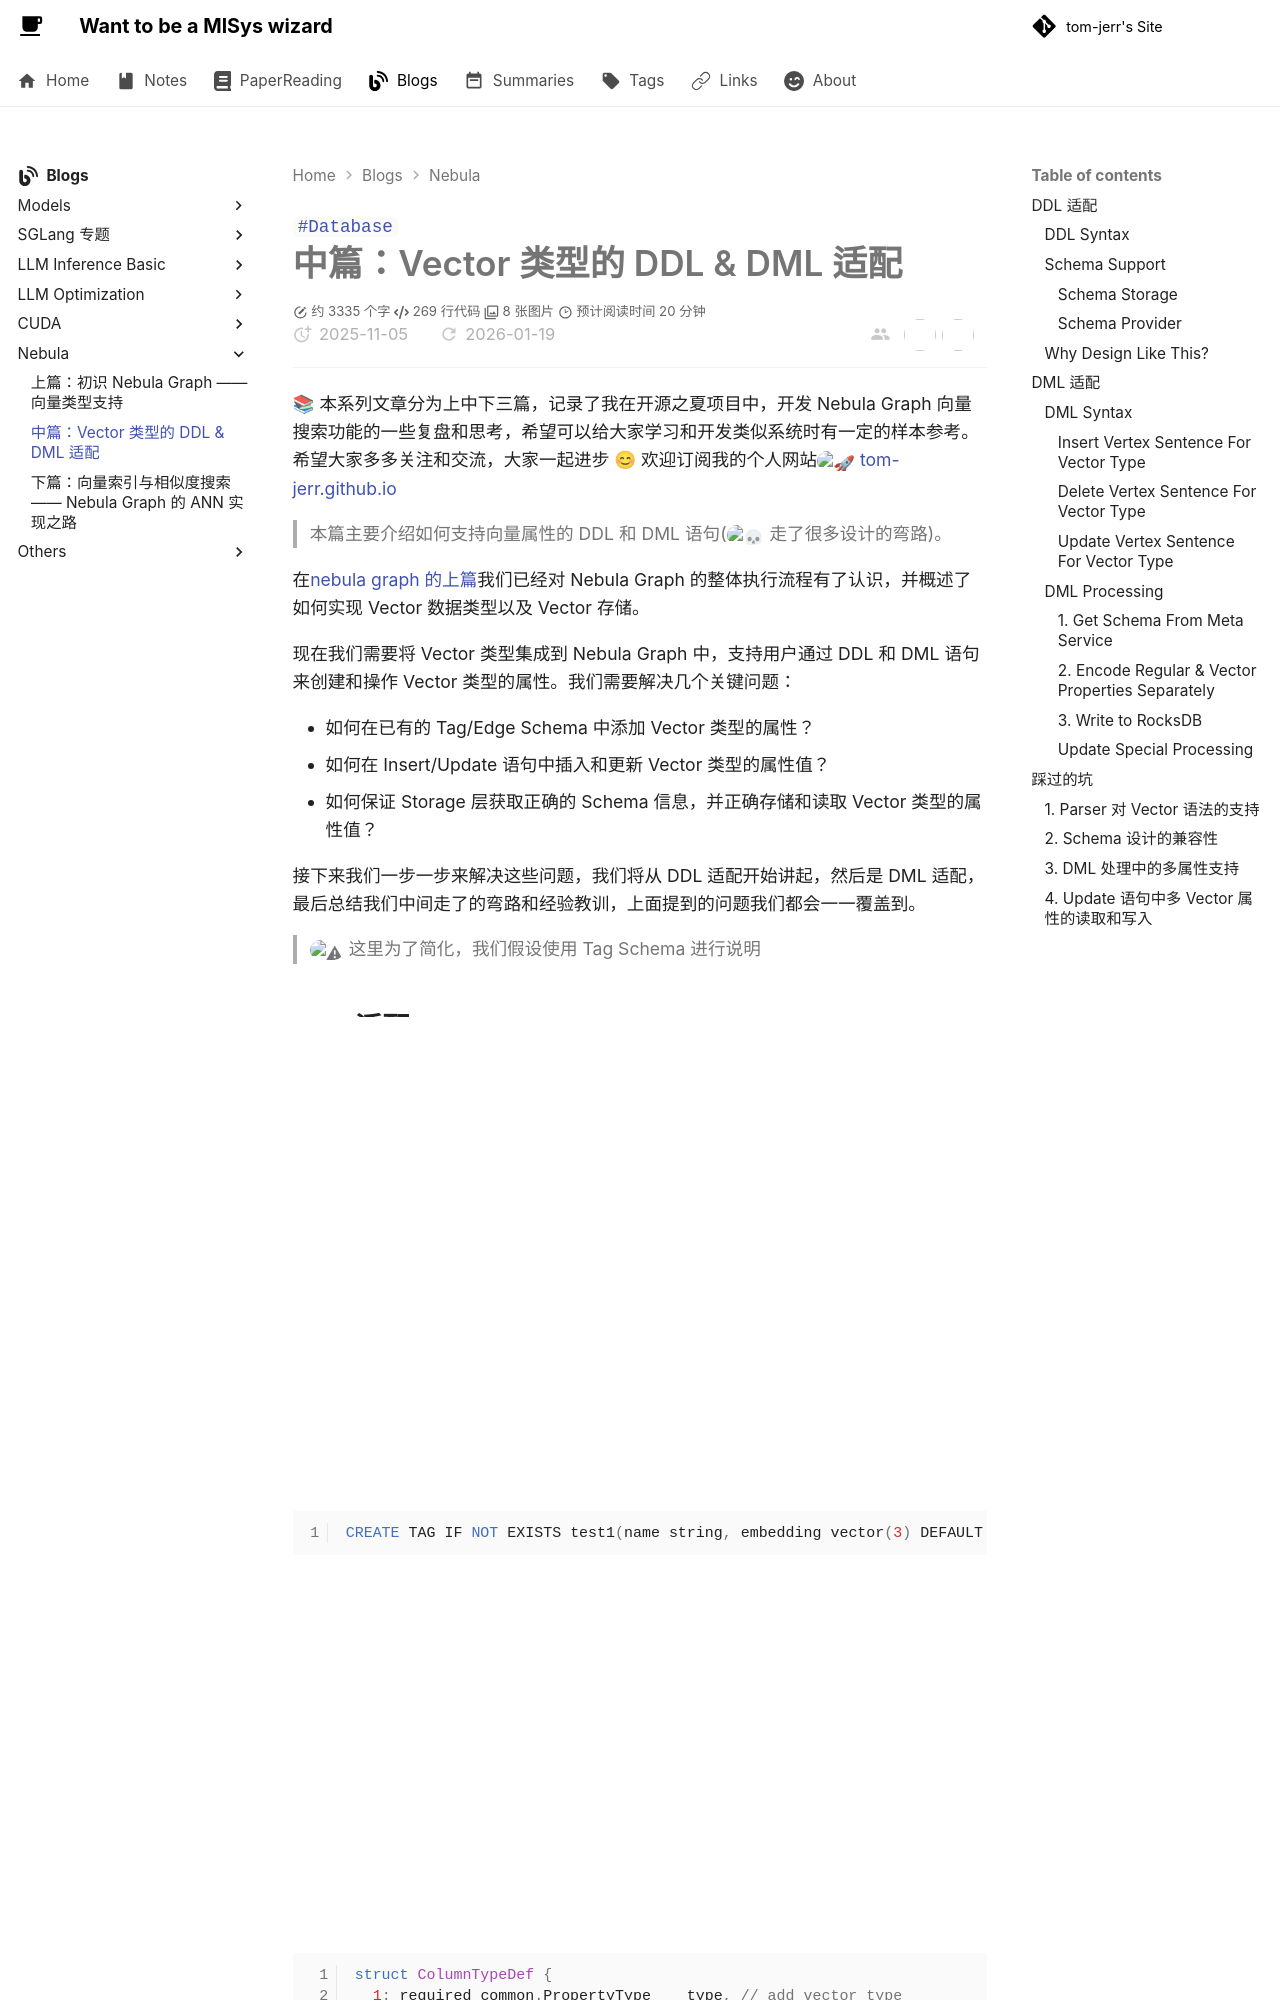

repository: tom-jerr/tom-jerr.github.io · page: blogs/posts/中篇：Vector 类型的 DDL&DML 适配/index.html · generator: mkdocs

---

title: 中篇：Vector 类型的 DDL & DML 适配
created: 2025-11-05
tags:

- Database
description: 本篇主要介绍如何支持向量属性的 DDL 和 DML 语句，涵盖在 Nebula Graph 中添加 Vector 类型属性的实现细节。
# cover: /img/storage_plan.png
---

# 中篇：Vector 类型的 DDL & DML 适配

📚 本系列文章分为上中下三篇，记录了我在开源之夏项目中，开发 Nebula Graph 向量搜索功能的一些复盘和思考，希望可以给大家学习和开发类似系统时有一定的样本参考。希望大家多多关注和交流，大家一起进步 😊 欢迎订阅我的个人网站:rocket: [tom-jerr.github.io](https://tom-jerr.github.io/)

> 本篇主要介绍如何支持向量属性的 DDL 和 DML 语句(:skull: 走了很多设计的弯路)。

在[nebula graph 的上篇](https://tom-jerr.github.io/blogs/posts/%E4%B8%8A%E7%AF%87%EF%BC%9A%E5%88%9D%E8%AF%86%20Nebula%20Graph%20%E2%80%94%E2%80%94%20%E5%90%91%E9%87%8F%E7%B1%BB%E5%9E%8B%E6%94%AF%E6%8C%81/)我们已经对 Nebula Graph 的整体执行流程有了认识，并概述了如何实现 Vector 数据类型以及 Vector 存储。

现在我们需要将 Vector 类型集成到 Nebula Graph 中，支持用户通过 DDL 和 DML 语句来创建和操作 Vector 类型的属性。我们需要解决几个关键问题：

- 如何在已有的 Tag/Edge Schema 中添加 Vector 类型的属性？
- 如何在 Insert/Update 语句中插入和更新 Vector 类型的属性值？
- 如何保证 Storage 层获取正确的 Schema 信息，并正确存储和读取 Vector 类型的属性值？

接下来我们一步一步来解决这些问题，我们将从 DDL 适配开始讲起，然后是 DML 适配，最后总结我们中间走了的弯路和经验教训，上面提到的问题我们都会一一覆盖到。

> :warning: 这里为了简化，我们假设使用 Tag Schema 进行说明

## DDL 适配

在 Nebula Graph 中，Tag/Edge 的 Schema 定义存储在 Metad 节点中，用户通过 DDL 语句（如 CREATE TAG/ALTER TAG）来定义和修改 Schema。

> :skull: 实际上 Storaged 节点在执行 DML 语句时会从 Metad 获取最新的 Schema 信息。通过自己的 cache 定期更新。

### DDL Syntax

我们需要在 DDL 语句中支持定义 Vector 类型的属性。

- 定义 vector 属性时，需要指定向量的维度，例如 `vector(128)` 表示一个 128 维的向量。
- 对于 vector 具体的数值常量，我们为了避免 parser 的二义性，单独设计了语法规则 `vector(1.0,2.0,3.0)` 来表示一个具体的向量值。

```cypher
CREATE TAG IF NOT EXISTS test1(name string, embedding vector(3) DEFAULT vector(1.0,2.0,3.0)) TTL_DURATION = 100, TTL_COL = "create_time";;
```

### Schema Support
